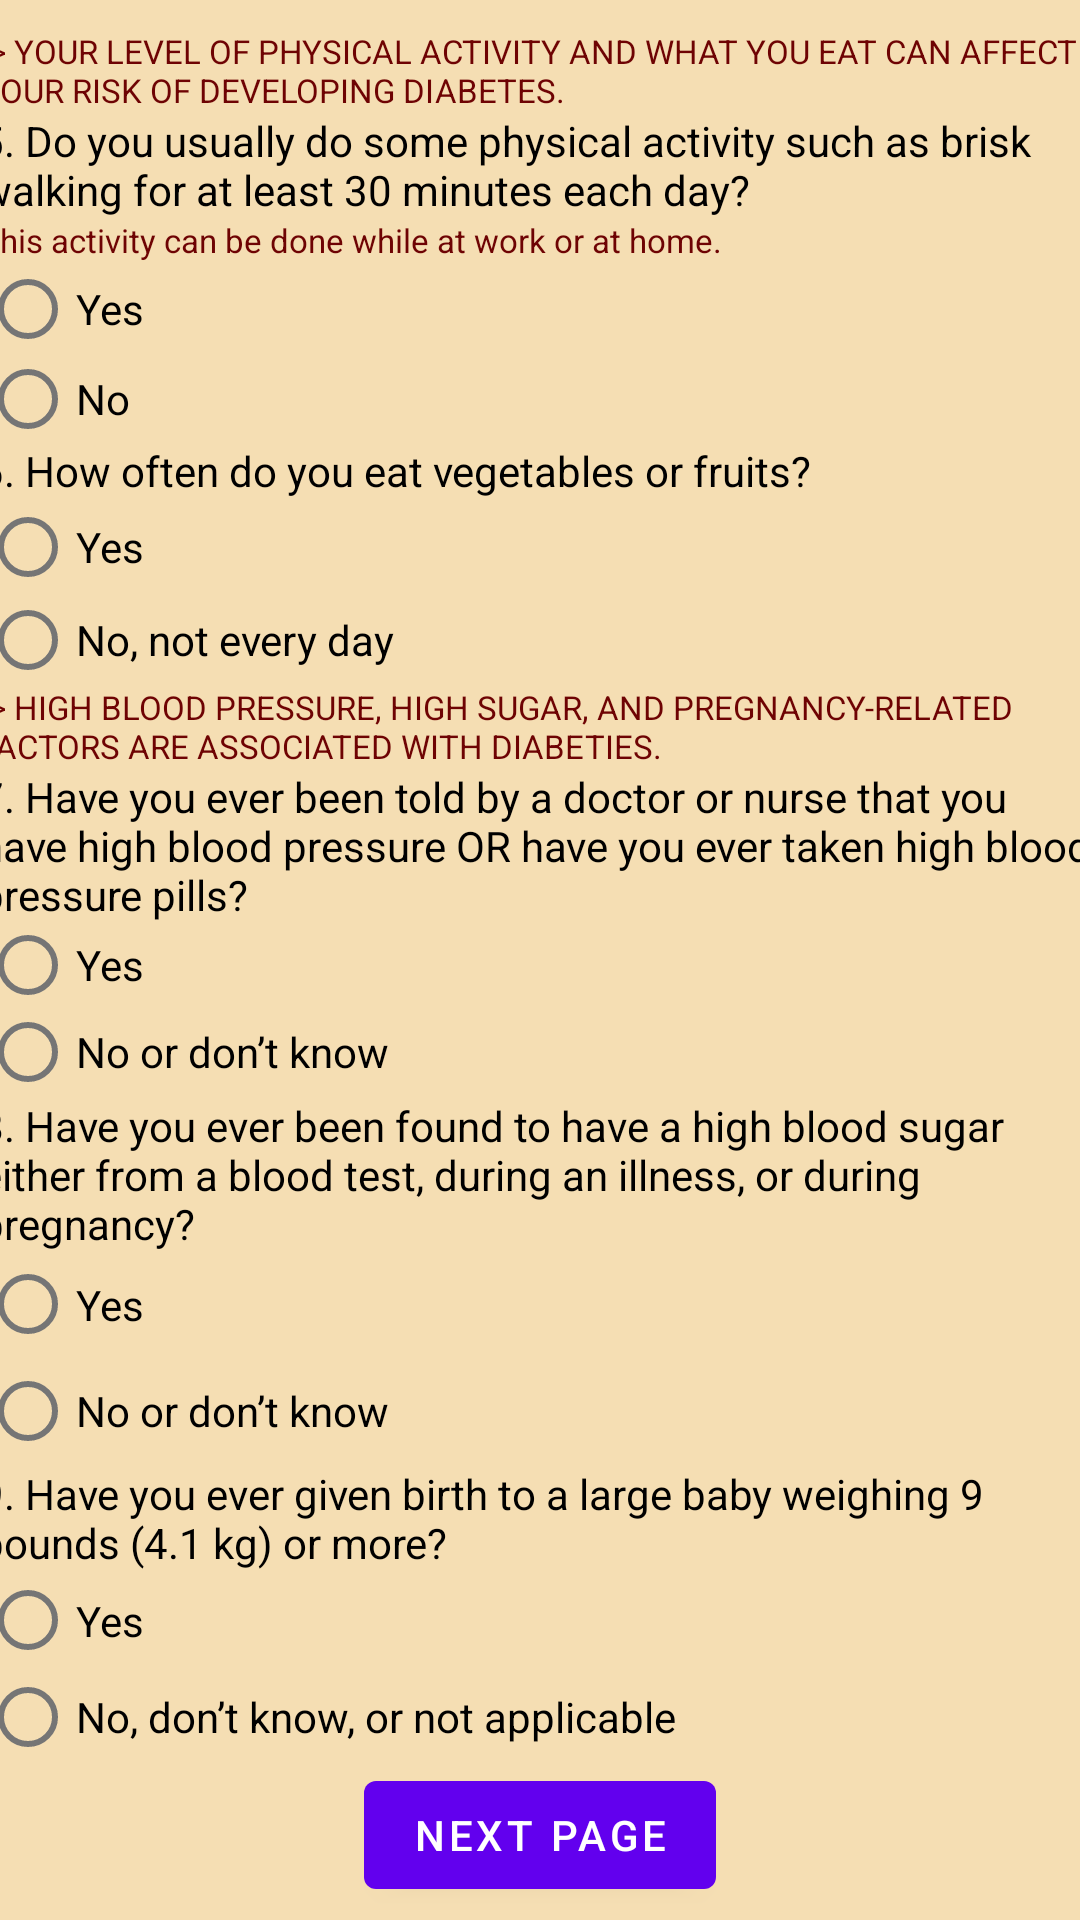

Write the Android layout XML for this screen, with the resource values it uses.
<!-- AndroidManifest.xml: application theme Theme.CanRisk -->
<!-- res/layout/activity_main4.xml -->
<?xml version="1.0" encoding="utf-8"?>

<androidx.constraintlayout.widget.ConstraintLayout xmlns:android="http://schemas.android.com/apk/res/android"
    xmlns:app="http://schemas.android.com/apk/res-auto"
    xmlns:tools="http://schemas.android.com/tools"
    android:layout_width="match_parent"
    android:layout_height="match_parent"
    tools:context=".MainActivity4"
    android:background="@color/sand">

    <TableLayout
        android:id="@+id/tableLayout2"
        android:layout_width="374dp"
        android:layout_height="577dp"
        app:layout_constraintBottom_toBottomOf="parent"
        app:layout_constraintEnd_toEndOf="parent"
        app:layout_constraintStart_toStartOf="parent"
        app:layout_constraintTop_toTopOf="parent"
        app:layout_constraintVertical_bias="0.156">

        <TableRow
            android:layout_width="match_parent"
            android:layout_height="match_parent">

            <TextView
                android:id="@+id/textView13"
                android:layout_width="wrap_content"
                android:layout_height="wrap_content"
                android:text="-> YOUR LEVEL OF PHYSICAL ACTIVITY AND WHAT YOU EAT CAN AFFECT YOUR RISK OF DEVELOPING DIABETES."
                android:textColor="#6E0303"
                android:textSize="11dp" />
        </TableRow>

        <TableRow
            android:layout_width="match_parent"
            android:layout_height="match_parent">

            <TextView
                android:id="@+id/textView14"
                android:layout_width="wrap_content"
                android:layout_height="wrap_content"
                android:text="5. Do you usually do some physical activity such as brisk walking for at least 30 minutes each day?"
                android:textColor="@color/black" />
        </TableRow>

        <TableRow
            android:layout_width="match_parent"
            android:layout_height="match_parent">

            <TextView
                android:id="@+id/textView15"
                android:layout_width="wrap_content"
                android:layout_height="wrap_content"
                android:text="This activity can be done while at work or at home."
                android:textColor="#6E0303"
                android:textSize="11dp" />
        </TableRow>

        <TableRow
            android:layout_width="match_parent"
            android:layout_height="match_parent">

            <RadioGroup
                android:id="@+id/q5"
                android:layout_width="wrap_content"
                android:layout_height="wrap_content">

                <RadioButton
                    android:id="@+id/radioButton17"
                    android:layout_width="match_parent"
                    android:layout_height="31dp"
                    android:text="Yes" />

                <RadioButton
                    android:id="@+id/radioButton18"
                    android:layout_width="match_parent"
                    android:layout_height="29dp"
                    android:text="No" />

            </RadioGroup>
        </TableRow>

        <TableRow
            android:layout_width="match_parent"
            android:layout_height="match_parent">

            <TextView
                android:id="@+id/textView16"
                android:layout_width="wrap_content"
                android:layout_height="wrap_content"
                android:text="6. How often do you eat vegetables or fruits?"
                android:textColor="@color/black" />
        </TableRow>

        <TableRow
            android:layout_width="match_parent"
            android:layout_height="match_parent">

            <RadioGroup
                android:id="@+id/q6"
                android:layout_width="wrap_content"
                android:layout_height="wrap_content">

                <RadioButton
                    android:id="@+id/radioButton20"
                    android:layout_width="match_parent"
                    android:layout_height="32dp"
                    android:text="Yes" />

                <RadioButton
                    android:id="@+id/radioButton21"
                    android:layout_width="match_parent"
                    android:layout_height="30dp"
                    android:text="No, not every day" />
            </RadioGroup>
        </TableRow>

        <TableRow
            android:layout_width="match_parent"
            android:layout_height="match_parent">

            <TextView
                android:id="@+id/textView17"
                android:layout_width="wrap_content"
                android:layout_height="wrap_content"
                android:text="-> HIGH BLOOD PRESSURE, HIGH SUGAR, AND PREGNANCY-RELATED FACTORS ARE ASSOCIATED WITH DIABETIES."
                android:textColor="#6E0303"
                android:textSize="11dp" />
        </TableRow>

        <TableRow
            android:layout_width="match_parent"
            android:layout_height="match_parent">

            <TextView
                android:id="@+id/textView18"
                android:layout_width="wrap_content"
                android:layout_height="wrap_content"
                android:text="7. Have you ever been told by a doctor or nurse that you have high blood pressure OR have you ever taken high blood pressure pills?"
                android:textColor="@color/black" />
        </TableRow>

        <TableRow
            android:layout_width="match_parent"
            android:layout_height="match_parent">

            <RadioGroup
                android:id="@+id/q7"
                android:layout_width="wrap_content"
                android:layout_height="wrap_content">

                <RadioButton
                    android:id="@+id/radioButton22"
                    android:layout_width="match_parent"
                    android:layout_height="28dp"
                    android:text="Yes" />

                <RadioButton
                    android:id="@+id/radioButton23"
                    android:layout_width="match_parent"
                    android:layout_height="30dp"
                    android:text="No or don’t know" />
            </RadioGroup>
        </TableRow>

        <TableRow
            android:layout_width="match_parent"
            android:layout_height="match_parent">

            <TextView
                android:id="@+id/textView19"
                android:layout_width="wrap_content"
                android:layout_height="wrap_content"
                android:text="8. Have you ever been found to have a high blood sugar either from a blood test, during an illness, or during pregnancy?"
                android:textColor="@color/black" />
        </TableRow>

        <TableRow
            android:layout_width="match_parent"
            android:layout_height="match_parent">

            <RadioGroup
                android:id="@+id/q8"
                android:layout_width="wrap_content"
                android:layout_height="wrap_content">

                <RadioButton
                    android:id="@+id/radioButton24"
                    android:layout_width="match_parent"
                    android:layout_height="35dp"
                    android:text="Yes" />

                <RadioButton
                    android:id="@+id/radioButton25"
                    android:layout_width="match_parent"
                    android:layout_height="36dp"
                    android:text="No or don’t know" />
            </RadioGroup>
        </TableRow>

        <TableRow
            android:layout_width="match_parent"
            android:layout_height="match_parent">

            <TextView
                android:id="@+id/textView20"
                android:layout_width="wrap_content"
                android:layout_height="wrap_content"
                android:text="9. Have you ever given birth to a large baby weighing 9 pounds (4.1 kg) or more?"
                android:textColor="@color/black" />
        </TableRow>

        <TableRow
            android:layout_width="match_parent"
            android:layout_height="match_parent">

            <RadioGroup
                android:id="@+id/q9"
                android:layout_width="wrap_content"
                android:layout_height="wrap_content">

                <RadioButton
                    android:id="@+id/radioButton26"
                    android:layout_width="match_parent"
                    android:layout_height="33dp"
                    android:text="Yes" />

                <RadioButton
                    android:id="@+id/radioButton27"
                    android:layout_width="match_parent"
                    android:layout_height="31dp"
                    android:text="No, don’t know, or not applicable" />
            </RadioGroup>
        </TableRow>
    </TableLayout>

    <Button
        android:id="@+id/button5"
        android:layout_width="wrap_content"
        android:layout_height="wrap_content"
        android:text="Next Page"
        app:layout_constraintBottom_toBottomOf="parent"
        app:layout_constraintEnd_toEndOf="parent"
        app:layout_constraintStart_toStartOf="parent"
        app:layout_constraintTop_toBottomOf="@+id/tableLayout2"
        app:layout_constraintVertical_bias="0.17" />
</androidx.constraintlayout.widget.ConstraintLayout>
<!-- resources referenced by this layout -->
<resources>
  <color name="black">#FF000000</color>
  <color name="sand">#f5deb3</color>
  <style name="Theme.CanRisk" parent="Theme.MaterialComponents.DayNight.DarkActionBar">
          
          <item name="colorPrimary">@color/purple_500</item>
          <item name="colorPrimaryVariant">@color/purple_700</item>
          <item name="colorOnPrimary">@color/white</item>
          
          <item name="colorSecondary">@color/teal_200</item>
          <item name="colorSecondaryVariant">@color/teal_700</item>
          <item name="colorOnSecondary">@color/black</item>
          
          <item name="android:statusBarColor" tools:targetApi="l">?attr/colorPrimaryVariant</item>
          
      </style>
  <color name="purple_500">#FF6200EE</color>
  <color name="purple_700">#FF3700B3</color>
  <color name="white">#FFFFFFFF</color>
  <color name="teal_200">#FF03DAC5</color>
  <color name="teal_700">#FF018786</color>
</resources>
